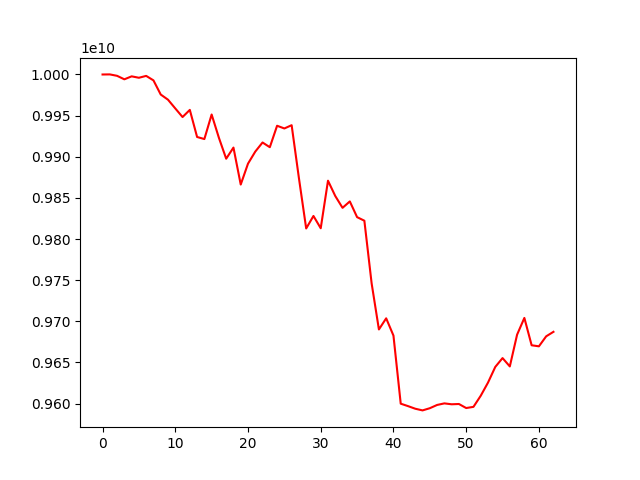

The table this chart was drawn from, first rows:
account_value, date, daily_return
10000000000, 2022-09-14, 
10000117630, 2022-09-15, 1.1763044248214172e-05
9998378712, 2022-09-16, -0.0001739
9994145622, 2022-09-19, -0.0004234
9997753162, 2022-09-20, 0.000361
9996035288, 2022-09-21, -0.0001718
9998303338, 2022-09-22, 0.0002269
9992862180, 2022-09-23, -0.0005442
9975657389, 2022-09-26, -0.001722
9969374045, 2022-09-27, -0.0006299
9958764941, 2022-09-28, -0.001064
9948306543, 2022-09-29, -0.00105
9956990033, 2022-09-30, 0.0008729
9924067940, 2022-10-03, -0.003306
9921544352, 2022-10-04, -0.0002543
9951369490, 2022-10-05, 0.003006
9923049025, 2022-10-06, -0.002846
9897658451, 2022-10-07, -0.002559
9911181942, 2022-10-10, 0.001366
9866264272, 2022-10-11, -0.004532
9891637913, 2022-10-12, 0.002572
9906289706, 2022-10-13, 0.001481
9917366319, 2022-10-14, 0.001118
9911629010, 2022-10-17, -0.0005785
9937706578, 2022-10-18, 0.002631
9934412639, 2022-10-19, -0.0003315
9938388356, 2022-10-20, 0.0004002
9874169975, 2022-10-21, -0.006462
9812886275, 2022-10-24, -0.006206
9828072732, 2022-10-25, 0.001548
9813130888, 2022-10-26, -0.00152
9870924570, 2022-10-27, 0.005889
9852308915, 2022-10-28, -0.001886
9837954805, 2022-10-31, -0.001457
9845763387, 2022-11-01, 0.0007937
9826638452, 2022-11-02, -0.001942
9822307675, 2022-11-03, -0.0004407
9746097981, 2022-11-04, -0.007759
9690164954, 2022-11-07, -0.005739
9703678774, 2022-11-08, 0.001395
9682703380, 2022-11-09, -0.002162
9599942585, 2022-11-10, -0.008547
9596988312, 2022-11-11, -0.0003077
9593811824, 2022-11-14, -0.000331
9591777313, 2022-11-15, -0.0002121
9594441769, 2022-11-16, 0.0002778
9598388920, 2022-11-17, 0.0004114
9600307175, 2022-11-18, 0.0001999
9599211898, 2022-11-21, -0.0001141
9599564186, 2022-11-22, 3.669964597396991e-05
9594653374, 2022-11-23, -0.0005116
9596080800, 2022-11-24, 0.0001488
9609576592, 2022-11-25, 0.001406
9625560650, 2022-11-28, 0.001663
9644606205, 2022-11-29, 0.001979
9655350984, 2022-11-30, 0.001114
9645214925, 2022-12-01, -0.00105
9683810456, 2022-12-02, 0.004002
9704152991, 2022-12-05, 0.002101
9670933997, 2022-12-06, -0.003423
... 3 more rows
